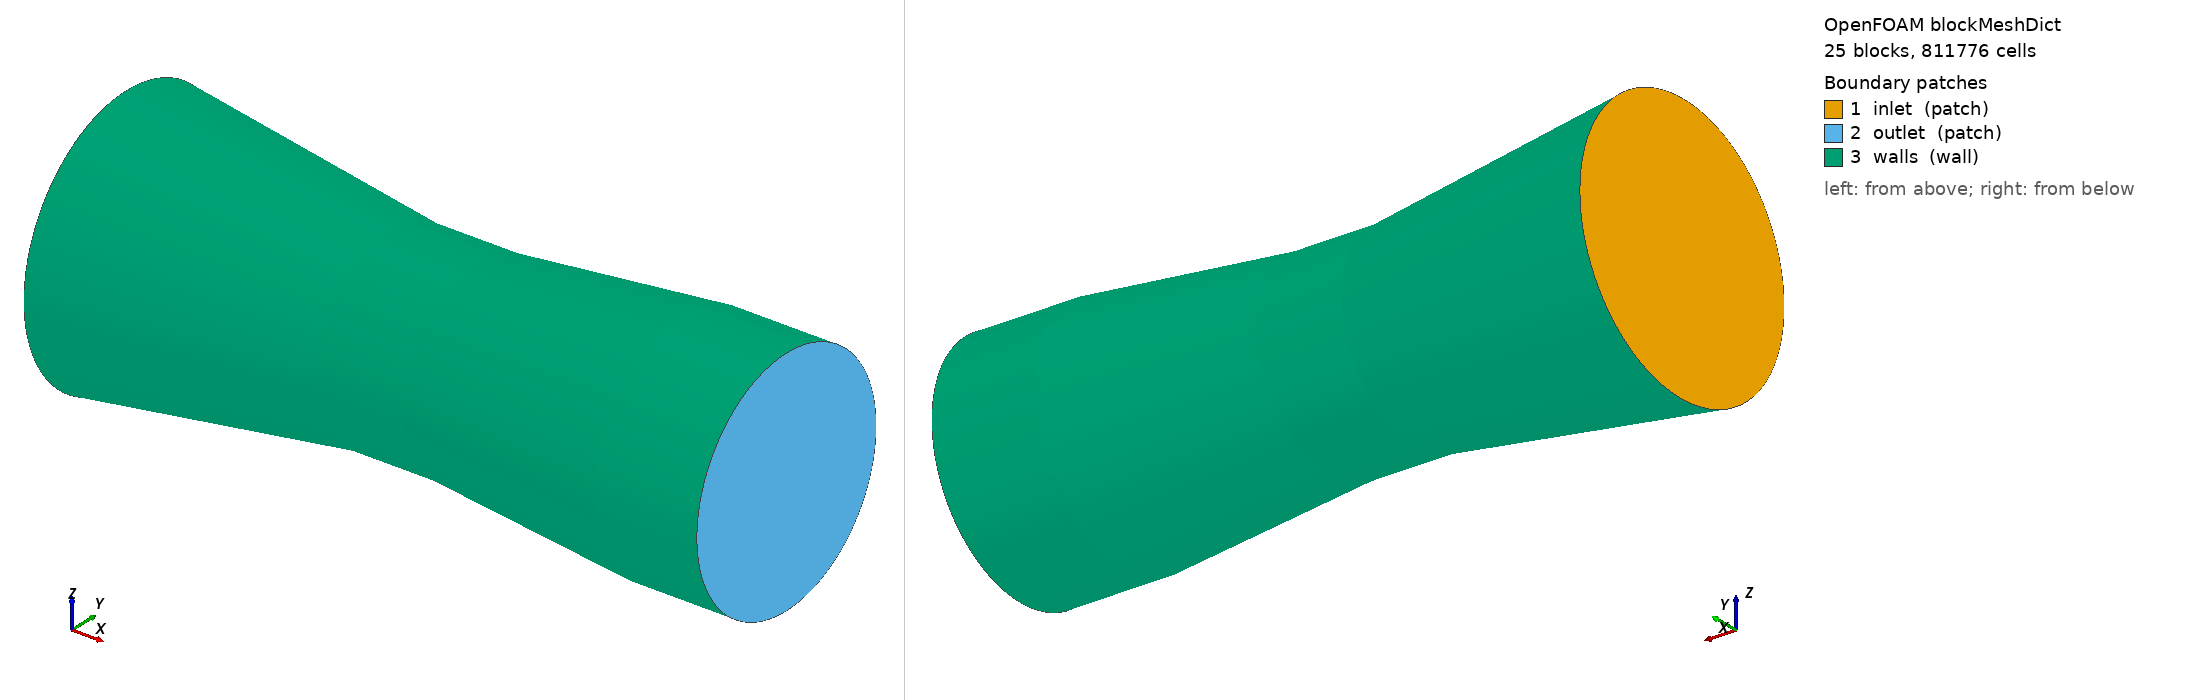

OpenFOAM case: the mesh blockMesh builds from blockMeshDict, 25 block(s), 811776 cells. Boundary patches (legend numbers): 1 inlet (patch), 2 outlet (patch), 3 walls (wall). Left view from above one corner, right view from below the opposite corner. Boundary conditions: 3 field file(s) under 0/ or 0.orig/; 3 of 3 drawn patches have an entry in a shipped field file.

=== system/blockMeshDict ===
/*--------------------------------*- C++ -*----------------------------------*\
  =========                 |
  \\      /  F ield         | OpenFOAM: The Open Source CFD Toolbox
   \\    /   O peration     | Website:  https://openfoam.org
    \\  /    A nd           | Version:  12
     \\/     M anipulation  |
\*---------------------------------------------------------------------------*/
FoamFile
{
    format      ascii;
    class       dictionary;
    object      blockMeshDict;
}
// * * * * * * * * * * * * * * * * * * * * * * * * * * * * * * * * * * * * * //

// generated by mesh/make_blockmesh.py, scale = 1.0, zone = rim-reverse
// domain (mm): x0 = 1750, wall_end = 3373, x_end = 3673

convertToMeters 1;

vertices
(
    (1.75 -0.150239 -0.150239) // 0
    (1.75 0.150239 -0.150239) // 1
    (1.75 0.150239 0.150239) // 2
    (1.75 -0.150239 0.150239) // 3
    (1.75 -0.273161 -0.273161) // 4
    (1.75 0.273161 -0.273161) // 5
    (1.75 0.273161 0.273161) // 6
    (1.75 -0.273161 0.273161) // 7
    (2.095 -0.131834 -0.131834) // 8
    (2.095 0.131834 -0.131834) // 9
    (2.095 0.131834 0.131834) // 10
    (2.095 -0.131834 0.131834) // 11
    (2.095 -0.239698 -0.239698) // 12
    (2.095 0.239698 -0.239698) // 13
    (2.095 0.239698 0.239698) // 14
    (2.095 -0.239698 0.239698) // 15
    (2.525 -0.108894 -0.108894) // 16
    (2.525 0.108894 -0.108894) // 17
    (2.525 0.108894 0.108894) // 18
    (2.525 -0.108894 0.108894) // 19
    (2.525 -0.19799 -0.19799) // 20
    (2.525 0.19799 -0.19799) // 21
    (2.525 0.19799 0.19799) // 22
    (2.525 -0.19799 0.19799) // 23
    (2.773 -0.108894 -0.108894) // 24
    (2.773 0.108894 -0.108894) // 25
    (2.773 0.108894 0.108894) // 26
    (2.773 -0.108894 0.108894) // 27
    (2.773 -0.19799 -0.19799) // 28
    (2.773 0.19799 -0.19799) // 29
    (2.773 0.19799 0.19799) // 30
    (2.773 -0.19799 0.19799) // 31
    (3.373 -0.131857 -0.131857) // 32
    (3.373 0.131857 -0.131857) // 33
    (3.373 0.131857 0.131857) // 34
    (3.373 -0.131857 0.131857) // 35
    (3.373 -0.23974 -0.23974) // 36
    (3.373 0.23974 -0.23974) // 37
    (3.373 0.23974 0.23974) // 38
    (3.373 -0.23974 0.23974) // 39
    (3.673 -0.131857 -0.131857) // 40
    (3.673 0.131857 -0.131857) // 41
    (3.673 0.131857 0.131857) // 42
    (3.673 -0.131857 0.131857) // 43
    (3.673 -0.23974 -0.23974) // 44
    (3.673 0.23974 -0.23974) // 45
    (3.673 0.23974 0.23974) // 46
    (3.673 -0.23974 0.23974) // 47
);

edges
(
    arc 4 5 (1.75 -7.09637e-17 -0.386308)
    arc 0 1 (1.75 -3.19337e-17 -0.173839)
    arc 5 6 (1.75 0.386308 0)
    arc 1 2 (1.75 0.173839 0)
    arc 6 7 (1.75 2.36546e-17 0.386308)
    arc 2 3 (1.75 1.06446e-17 0.173839)
    arc 7 4 (1.75 -0.386308 4.73091e-17)
    arc 3 0 (1.75 -0.173839 2.12891e-17)
    arc 12 13 (2.095 -6.22703e-17 -0.338984)
    arc 8 9 (2.095 -2.80217e-17 -0.152543)
    arc 13 14 (2.095 0.338984 0)
    arc 9 10 (2.095 0.152543 0)
    arc 14 15 (2.095 2.07568e-17 0.338984)
    arc 10 11 (2.095 9.34055e-18 0.152543)
    arc 15 12 (2.095 -0.338984 4.15136e-17)
    arc 11 8 (2.095 -0.152543 1.86811e-17)
    arc 20 21 (2.525 -5.14352e-17 -0.28)
    arc 16 17 (2.525 -2.31458e-17 -0.126)
    arc 21 22 (2.525 0.28 0)
    arc 17 18 (2.525 0.126 0)
    arc 22 23 (2.525 1.71451e-17 0.28)
    arc 18 19 (2.525 7.71527e-18 0.126)
    arc 23 20 (2.525 -0.28 3.42901e-17)
    arc 19 16 (2.525 -0.126 1.54305e-17)
    arc 28 29 (2.773 -5.14352e-17 -0.28)
    arc 24 25 (2.773 -2.31458e-17 -0.126)
    arc 29 30 (2.773 0.28 0)
    arc 25 26 (2.773 0.126 0)
    arc 30 31 (2.773 1.71451e-17 0.28)
    arc 26 27 (2.773 7.71527e-18 0.126)
    arc 31 28 (2.773 -0.28 3.42901e-17)
    arc 27 24 (2.773 -0.126 1.54305e-17)
    arc 36 37 (3.373 -6.22814e-17 -0.339044)
    arc 32 33 (3.373 -2.80266e-17 -0.15257)
    arc 37 38 (3.373 0.339044 0)
    arc 33 34 (3.373 0.15257 0)
    arc 38 39 (3.373 2.07605e-17 0.339044)
    arc 34 35 (3.373 9.34221e-18 0.15257)
    arc 39 36 (3.373 -0.339044 4.15209e-17)
    arc 35 32 (3.373 -0.15257 1.86844e-17)
    arc 44 45 (3.673 -6.22814e-17 -0.339044)
    arc 40 41 (3.673 -2.80266e-17 -0.15257)
    arc 45 46 (3.673 0.339044 0)
    arc 41 42 (3.673 0.15257 0)
    arc 46 47 (3.673 2.07605e-17 0.339044)
    arc 42 43 (3.673 9.34221e-18 0.15257)
    arc 47 44 (3.673 -0.339044 4.15209e-17)
    arc 43 40 (3.673 -0.15257 1.86844e-17)
);

blocks
(
    hex (0 1 2 3 8 9 10 11) (24 24 47) simpleGrading (1 1 0.33333)
    hex (4 5 1 0 12 13 9 8) (24 22 47) simpleGrading (1 8 0.33333)
    hex (5 6 2 1 13 14 10 9) (24 22 47) simpleGrading (1 8 0.33333)
    hex (6 7 3 2 14 15 11 10) (24 22 47) simpleGrading (1 8 0.33333)
    hex (7 4 0 3 15 12 8 11) (24 22 47) simpleGrading (1 8 0.33333)
    hex (8 9 10 11 16 17 18 19) (24 24 108) simpleGrading (1 1 1)
    hex (12 13 9 8 20 21 17 16) (24 22 108) simpleGrading (1 8 1)
    hex (13 14 10 9 21 22 18 17) (24 22 108) simpleGrading (1 8 1)
    hex (14 15 11 10 22 23 19 18) (24 22 108) simpleGrading (1 8 1)
    hex (15 12 8 11 23 20 16 19) (24 22 108) simpleGrading (1 8 1)
    hex (16 17 18 19 24 25 26 27) (24 24 55) simpleGrading (1 1 1.25)
    hex (20 21 17 16 28 29 25 24) (24 22 55) simpleGrading (1 8 1.25)
    hex (21 22 18 17 29 30 26 25) (24 22 55) simpleGrading (1 8 1.25)
    hex (22 23 19 18 30 31 27 26) (24 22 55) simpleGrading (1 8 1.25)
    hex (23 20 16 19 31 28 24 27) (24 22 55) simpleGrading (1 8 1.25)
    hex (24 25 26 27 32 33 34 35) (24 24 75) simpleGrading (1 1 2.4)
    hex (28 29 25 24 36 37 33 32) (24 22 75) simpleGrading (1 8 2.4)
    hex (29 30 26 25 37 38 34 33) (24 22 75) simpleGrading (1 8 2.4)
    hex (30 31 27 26 38 39 35 34) (24 22 75) simpleGrading (1 8 2.4)
    hex (31 28 24 27 39 36 32 35) (24 22 75) simpleGrading (1 8 2.4)
    hex (32 33 34 35 40 41 42 43) (24 24 17) simpleGrading (1 1 2.0833)
    hex (36 37 33 32 44 45 41 40) (24 22 17) simpleGrading (1 8 2.0833)
    hex (37 38 34 33 45 46 42 41) (24 22 17) simpleGrading (1 8 2.0833)
    hex (38 39 35 34 46 47 43 42) (24 22 17) simpleGrading (1 8 2.0833)
    hex (39 36 32 35 47 44 40 43) (24 22 17) simpleGrading (1 8 2.0833)
);

boundary
(
    inlet
    {
        type patch;
        faces
        (
            (0 3 2 1)
            (4 0 1 5)
            (5 1 2 6)
            (6 2 3 7)
            (7 3 0 4)
        );
    }
    outlet
    {
        type patch;
        faces
        (
            (40 41 42 43)
            (44 45 41 40)
            (45 46 42 41)
            (46 47 43 42)
            (47 44 40 43)
        );
    }
    walls
    {
        type wall;
        faces
        (
            (4 12 13 5)
            (5 13 14 6)
            (6 14 15 7)
            (7 15 12 4)
            (12 20 21 13)
            (13 21 22 14)
            (14 22 23 15)
            (15 23 20 12)
            (20 28 29 21)
            (21 29 30 22)
            (22 30 31 23)
            (23 31 28 20)
            (28 36 37 29)
            (29 37 38 30)
            (30 38 39 31)
            (31 39 36 28)
            (36 44 45 37)
            (37 45 46 38)
            (38 46 47 39)
            (39 47 44 36)
        );
    }
);

// ************************************************************************* //


=== 0.orig/T ===
/*--------------------------------*- C++ -*----------------------------------*\
  =========                 |
  \\      /  F ield         | OpenFOAM: The Open Source CFD Toolbox
   \\    /   O peration     | Website:  https://openfoam.org
    \\  /    A nd           | Version:  12
     \\/     M anipulation  |
\*---------------------------------------------------------------------------*/
FoamFile
{
    format      ascii;
    class       volScalarField;
    location    "0";
    object      T;
}
// * * * * * * * * * * * * * * * * * * * * * * * * * * * * * * * * * * * * * //

dimensions      [0 0 0 1 0 0 0];

internalField   uniform 743.15;     // 470 C

boundaryField
{
    inlet
    {
        type            timeVaryingMappedFixedValue;   // mapped from the full case, see 0.orig/U
        offset          0;
        setAverage      off;
    }
    outlet
    {
        type            inletOutlet;
        inletValue      $internalField;
        value           $internalField;
    }
    walls
    {
        type            zeroGradient;   // insulated shell
    }
    nozzle
    {
        type            fixedValue;     // lance cooled by the oil inside
        value           uniform 373.15;
    }
}

// ************************************************************************* //


=== 0.orig/k ===
/*--------------------------------*- C++ -*----------------------------------*\
  =========                 |
  \\      /  F ield         | OpenFOAM: The Open Source CFD Toolbox
   \\    /   O peration     | Website:  https://openfoam.org
    \\  /    A nd           | Version:  12
     \\/     M anipulation  |
\*---------------------------------------------------------------------------*/
FoamFile
{
    format      ascii;
    class       volScalarField;
    location    "0";
    object      k;
}
// * * * * * * * * * * * * * * * * * * * * * * * * * * * * * * * * * * * * * //

dimensions      [0 2 -2 0 0 0 0];

internalField   uniform 47;     // 15 % intensity at ~48 m/s (31 axial + 37 swirl)

boundaryField
{
    inlet
    {
        type            timeVaryingMappedFixedValue;   // mapped from the full case, see 0.orig/U
        offset          0;
        setAverage      off;
    }
    outlet
    {
        type            inletOutlet;
        inletValue      $internalField;
        value           $internalField;
    }
    "(walls|nozzle)"
    {
        type            kqRWallFunction;
        value           $internalField;
    }
}

// ************************************************************************* //
